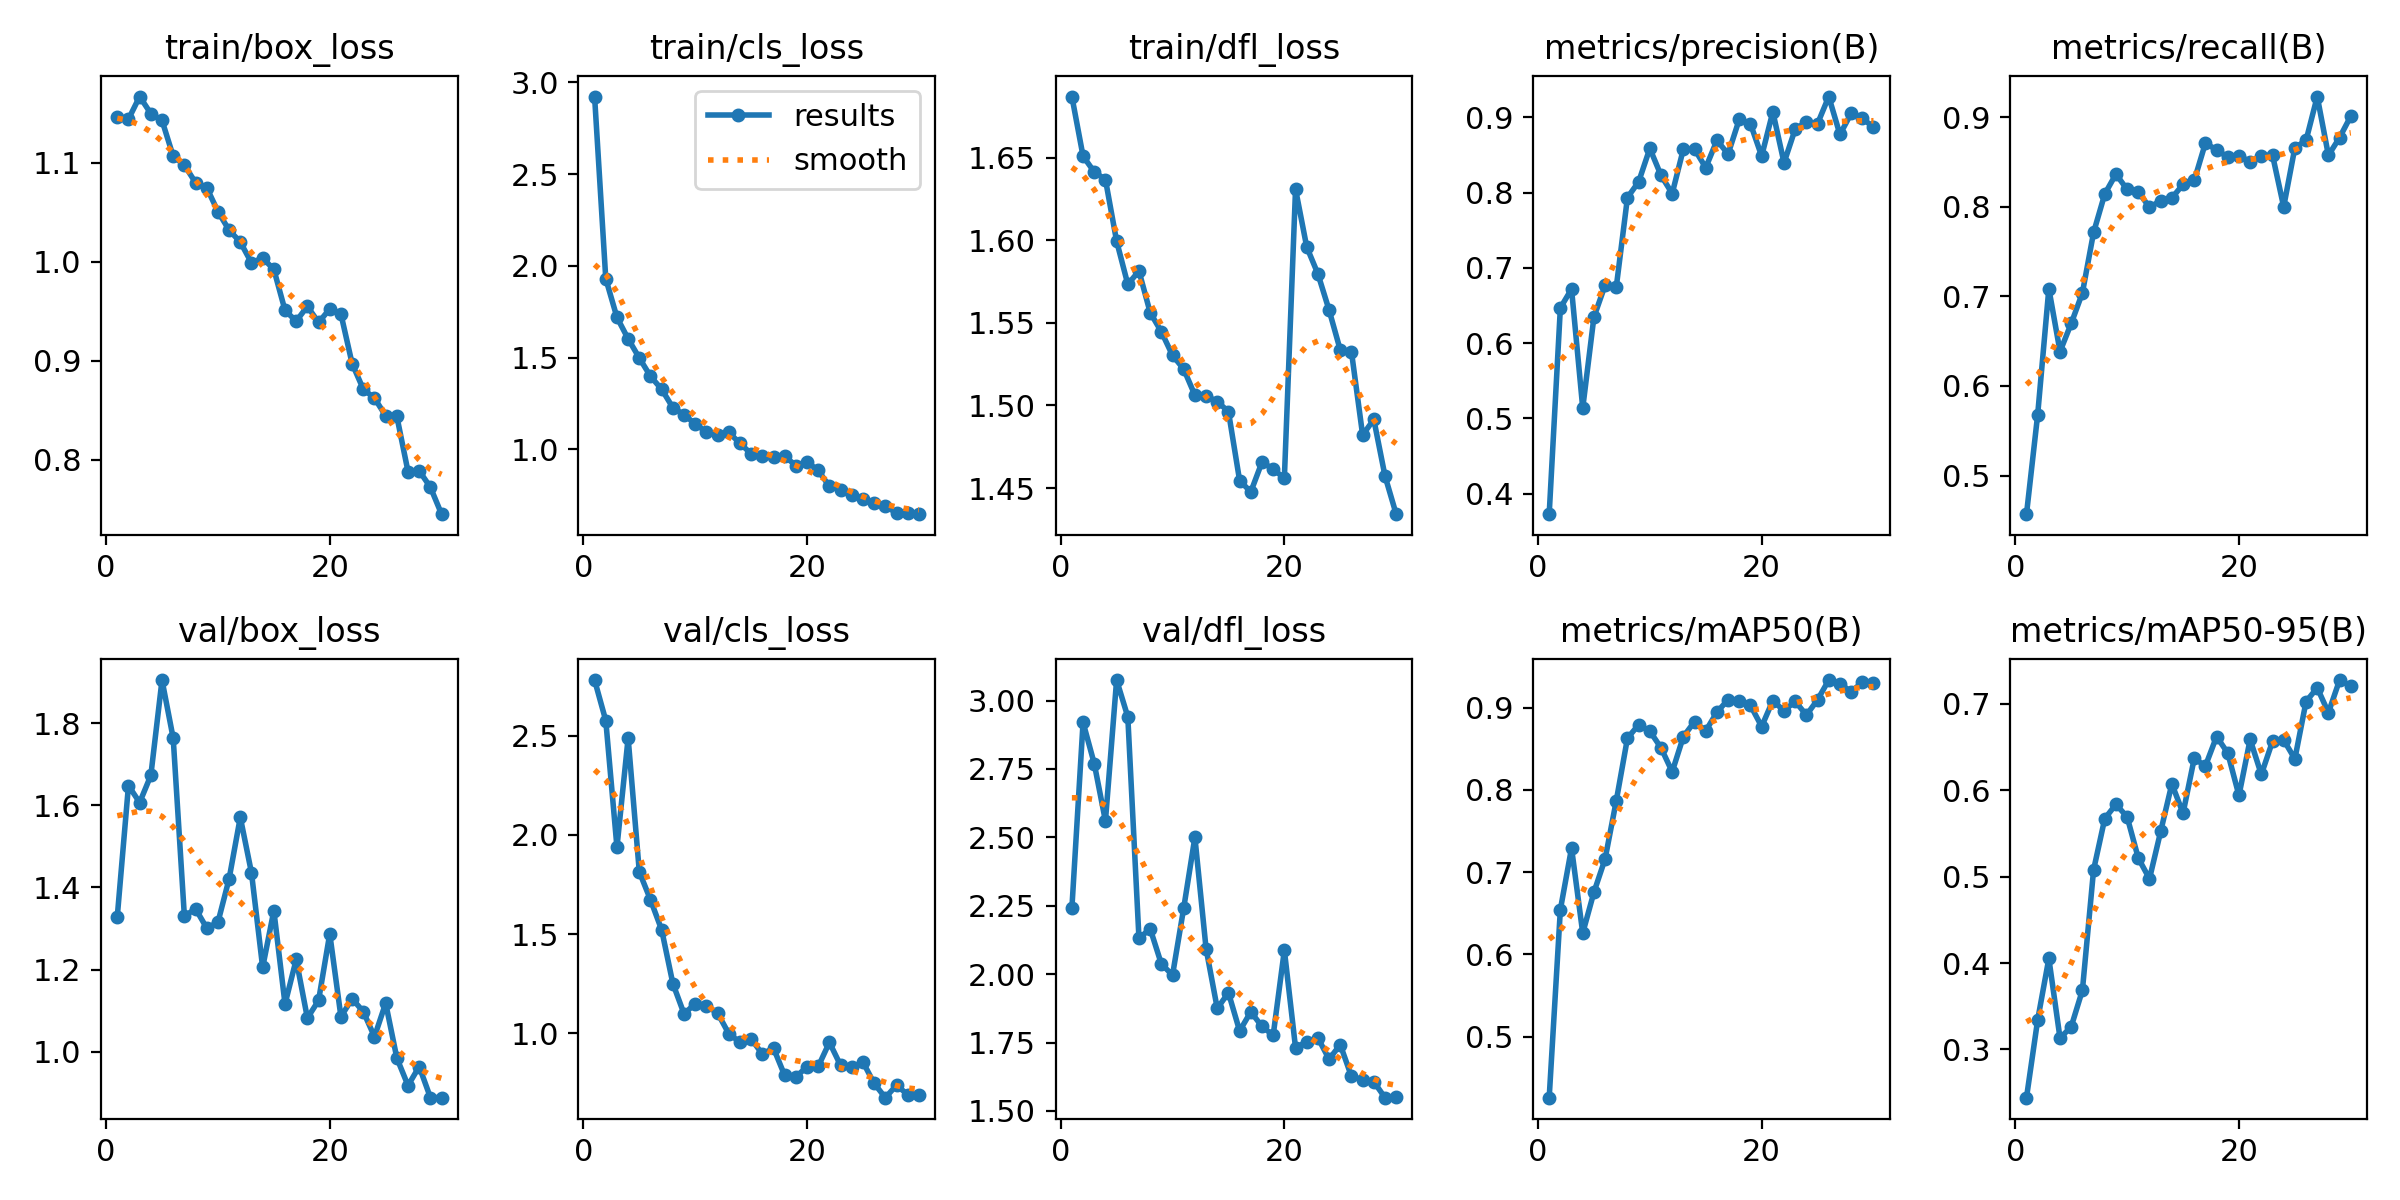

The file beside this chart, header and first rows:
epoch, train/box_loss, train/cls_loss, train/dfl_loss, metrics/precision(B), metrics/recall(B), metrics/mAP50(B), metrics/mAP50-95(B), val/box_loss, val/cls_loss, val/dfl_loss, lr/pg0, lr/pg1, lr/pg2
1, 1.147, 2.923, 1.687, 0.3728, 0.4569, 0.4256, 0.2442, 1.329, 2.781, 2.242, 0.0003287, 0.0003287, 0.0003287
2, 1.144, 1.931, 1.651, 0.6469, 0.5678, 0.6543, 0.3342, 1.648, 2.577, 2.92, 0.0006402, 0.0006402, 0.0006402
3, 1.167, 1.72, 1.641, 0.6719, 0.7085, 0.7292, 0.4053, 1.607, 1.939, 2.77, 0.0009297, 0.0009297, 0.0009297
4, 1.15, 1.603, 1.637, 0.5138, 0.6384, 0.6258, 0.313, 1.672, 2.489, 2.56, 0.000901, 0.000901, 0.000901
5, 1.143, 1.499, 1.599, 0.6346, 0.6697, 0.6754, 0.3264, 1.905, 1.814, 3.075, 0.000901, 0.000901, 0.000901
6, 1.107, 1.399, 1.573, 0.677, 0.7038, 0.716, 0.3685, 1.763, 1.673, 2.941, 0.000868, 0.000868, 0.000868
7, 1.098, 1.328, 1.581, 0.6747, 0.7712, 0.7867, 0.5078, 1.33, 1.522, 2.13, 0.000835, 0.000835, 0.000835
8, 1.08, 1.228, 1.556, 0.7935, 0.8141, 0.8628, 0.5671, 1.348, 1.251, 2.166, 0.000802, 0.000802, 0.000802
9, 1.075, 1.19, 1.545, 0.8144, 0.8363, 0.879, 0.5837, 1.301, 1.099, 2.037, 0.000769, 0.000769, 0.000769
10, 1.051, 1.139, 1.53, 0.8588, 0.8192, 0.8714, 0.5692, 1.315, 1.149, 1.997, 0.000736, 0.000736, 0.000736
11, 1.032, 1.096, 1.522, 0.823, 0.8165, 0.8511, 0.5214, 1.421, 1.139, 2.241, 0.000703, 0.000703, 0.000703
12, 1.02, 1.081, 1.506, 0.7988, 0.7993, 0.8219, 0.4976, 1.571, 1.102, 2.501, 0.00067, 0.00067, 0.00067
13, 0.999, 1.093, 1.506, 0.858, 0.8066, 0.8647, 0.5524, 1.436, 0.9984, 2.093, 0.000637, 0.000637, 0.000637
14, 1.004, 1.034, 1.502, 0.8578, 0.8097, 0.8829, 0.6073, 1.205, 0.9554, 1.875, 0.000604, 0.000604, 0.000604
15, 0.9923, 0.9764, 1.496, 0.8332, 0.8248, 0.8716, 0.5734, 1.343, 0.9719, 1.932, 0.000571, 0.000571, 0.000571
16, 0.9509, 0.9622, 1.454, 0.8695, 0.8292, 0.8944, 0.6367, 1.116, 0.8961, 1.792, 0.000538, 0.000538, 0.000538
17, 0.9399, 0.958, 1.448, 0.8514, 0.8709, 0.9096, 0.6281, 1.225, 0.9254, 1.862, 0.000505, 0.000505, 0.000505
18, 0.9549, 0.9634, 1.466, 0.8976, 0.8633, 0.9082, 0.6622, 1.082, 0.7879, 1.809, 0.000472, 0.000472, 0.000472
19, 0.9386, 0.9123, 1.462, 0.8915, 0.8553, 0.9027, 0.643, 1.125, 0.781, 1.776, 0.000439, 0.000439, 0.000439
20, 0.9523, 0.9324, 1.456, 0.8486, 0.8571, 0.8769, 0.5939, 1.287, 0.8314, 2.087, 0.000406, 0.000406, 0.000406
21, 0.9471, 0.8855, 1.631, 0.9075, 0.8499, 0.9085, 0.6588, 1.085, 0.8331, 1.731, 0.000373, 0.000373, 0.000373
22, 0.897, 0.7994, 1.596, 0.8397, 0.8567, 0.896, 0.6182, 1.129, 0.9548, 1.753, 0.00034, 0.00034, 0.00034
23, 0.8711, 0.7815, 1.58, 0.8845, 0.8576, 0.9076, 0.6565, 1.097, 0.8384, 1.767, 0.000307, 0.000307, 0.000307
24, 0.8621, 0.7503, 1.558, 0.8939, 0.7998, 0.8909, 0.6581, 1.037, 0.8288, 1.689, 0.000274, 0.000274, 0.000274
25, 0.8442, 0.7293, 1.534, 0.8917, 0.8658, 0.9094, 0.6362, 1.118, 0.8551, 1.742, 0.000241, 0.000241, 0.000241
26, 0.8436, 0.7067, 1.532, 0.9278, 0.874, 0.9335, 0.7026, 0.9846, 0.7478, 1.626, 0.000208, 0.000208, 0.000208
27, 0.7877, 0.6913, 1.482, 0.8773, 0.9229, 0.9289, 0.7186, 0.9177, 0.6758, 1.615, 0.000175, 0.000175, 0.000175
28, 0.7885, 0.6544, 1.492, 0.9053, 0.8573, 0.9194, 0.6898, 0.964, 0.7386, 1.607, 0.000142, 0.000142, 0.000142
29, 0.772, 0.6542, 1.457, 0.8986, 0.8771, 0.9306, 0.7275, 0.8886, 0.6912, 1.548, 0.000109, 0.000109, 0.000109
30, 0.7448, 0.6474, 1.434, 0.8871, 0.901, 0.9298, 0.7208, 0.8882, 0.6902, 1.549, 7.6e-05, 7.6e-05, 7.6e-05
